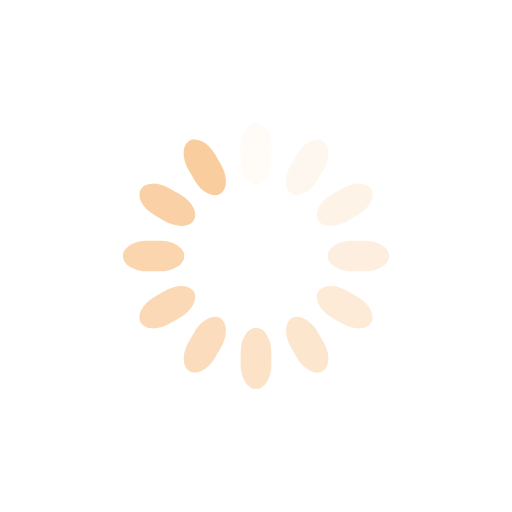
t = 0.00 s
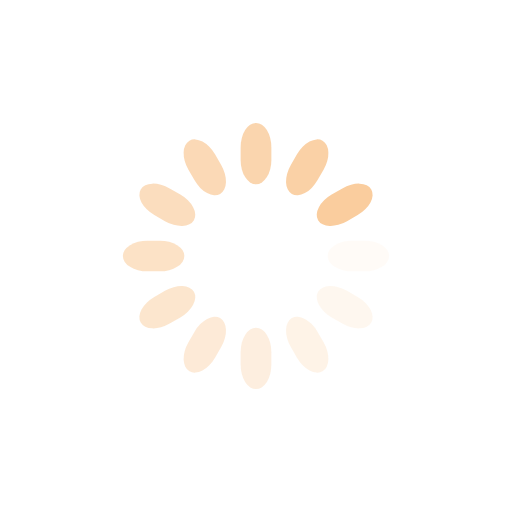
t = 0.25 s
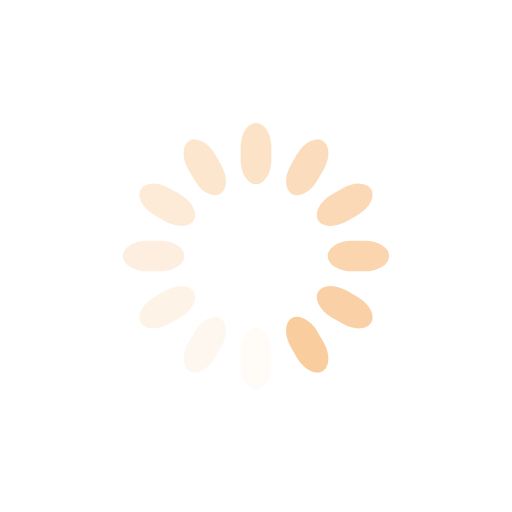
t = 0.50 s
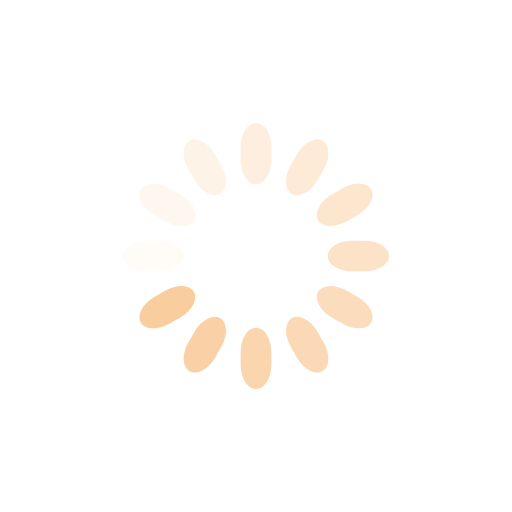
t = 0.75 s

The animated SVG that drew these frames (rendered in a browser with its animation timeline set to each time). Animation: 12 SMIL elements (animate=12); one cycle of 1.00 s, repeats indefinitely.

<svg class="lds-spinner" width="40px"  height="40px"  xmlns="http://www.w3.org/2000/svg" xmlns:xlink="http://www.w3.org/1999/xlink" viewBox="0 0 100 100" preserveAspectRatio="xMidYMid" style="background: none;"><g transform="rotate(0 50 50)">
  <rect x="47" y="24" rx="9.4" ry="4.8" width="6" height="12" fill="#facd9e">
    <animate attributeName="opacity" values="1;0" keyTimes="0;1" dur="1s" begin="-0.9166666666666666s" repeatCount="indefinite"></animate>
  </rect>
</g><g transform="rotate(30 50 50)">
  <rect x="47" y="24" rx="9.4" ry="4.8" width="6" height="12" fill="#facd9e">
    <animate attributeName="opacity" values="1;0" keyTimes="0;1" dur="1s" begin="-0.8333333333333334s" repeatCount="indefinite"></animate>
  </rect>
</g><g transform="rotate(60 50 50)">
  <rect x="47" y="24" rx="9.4" ry="4.8" width="6" height="12" fill="#facd9e">
    <animate attributeName="opacity" values="1;0" keyTimes="0;1" dur="1s" begin="-0.75s" repeatCount="indefinite"></animate>
  </rect>
</g><g transform="rotate(90 50 50)">
  <rect x="47" y="24" rx="9.4" ry="4.8" width="6" height="12" fill="#facd9e">
    <animate attributeName="opacity" values="1;0" keyTimes="0;1" dur="1s" begin="-0.6666666666666666s" repeatCount="indefinite"></animate>
  </rect>
</g><g transform="rotate(120 50 50)">
  <rect x="47" y="24" rx="9.4" ry="4.8" width="6" height="12" fill="#facd9e">
    <animate attributeName="opacity" values="1;0" keyTimes="0;1" dur="1s" begin="-0.5833333333333334s" repeatCount="indefinite"></animate>
  </rect>
</g><g transform="rotate(150 50 50)">
  <rect x="47" y="24" rx="9.4" ry="4.8" width="6" height="12" fill="#facd9e">
    <animate attributeName="opacity" values="1;0" keyTimes="0;1" dur="1s" begin="-0.5s" repeatCount="indefinite"></animate>
  </rect>
</g><g transform="rotate(180 50 50)">
  <rect x="47" y="24" rx="9.4" ry="4.8" width="6" height="12" fill="#facd9e">
    <animate attributeName="opacity" values="1;0" keyTimes="0;1" dur="1s" begin="-0.4166666666666667s" repeatCount="indefinite"></animate>
  </rect>
</g><g transform="rotate(210 50 50)">
  <rect x="47" y="24" rx="9.4" ry="4.8" width="6" height="12" fill="#facd9e">
    <animate attributeName="opacity" values="1;0" keyTimes="0;1" dur="1s" begin="-0.3333333333333333s" repeatCount="indefinite"></animate>
  </rect>
</g><g transform="rotate(240 50 50)">
  <rect x="47" y="24" rx="9.4" ry="4.8" width="6" height="12" fill="#facd9e">
    <animate attributeName="opacity" values="1;0" keyTimes="0;1" dur="1s" begin="-0.25s" repeatCount="indefinite"></animate>
  </rect>
</g><g transform="rotate(270 50 50)">
  <rect x="47" y="24" rx="9.4" ry="4.8" width="6" height="12" fill="#facd9e">
    <animate attributeName="opacity" values="1;0" keyTimes="0;1" dur="1s" begin="-0.16666666666666666s" repeatCount="indefinite"></animate>
  </rect>
</g><g transform="rotate(300 50 50)">
  <rect x="47" y="24" rx="9.4" ry="4.8" width="6" height="12" fill="#facd9e">
    <animate attributeName="opacity" values="1;0" keyTimes="0;1" dur="1s" begin="-0.08333333333333333s" repeatCount="indefinite"></animate>
  </rect>
</g><g transform="rotate(330 50 50)">
  <rect x="47" y="24" rx="9.4" ry="4.8" width="6" height="12" fill="#facd9e">
    <animate attributeName="opacity" values="1;0" keyTimes="0;1" dur="1s" begin="0s" repeatCount="indefinite"></animate>
  </rect>
</g></svg>
